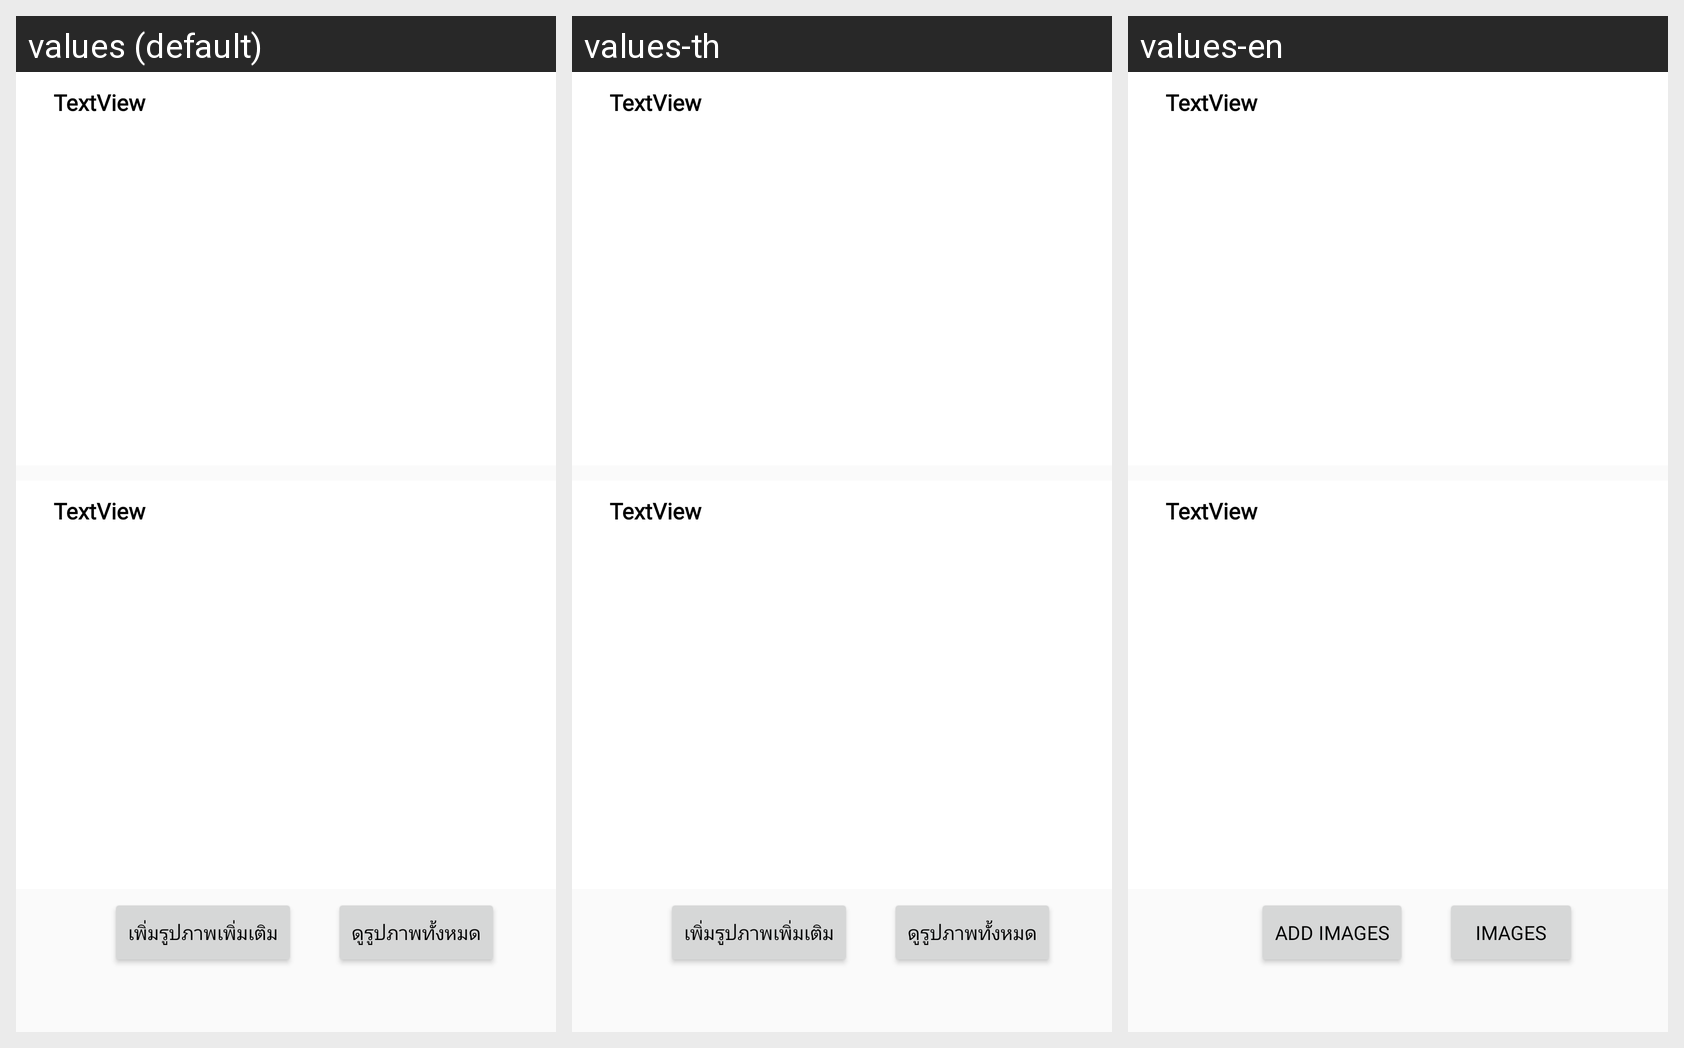

Strings drawn on this Android screen and how each of the app's shown locales translates them:
Android screen res/layout/activity_upload_image.xml rendered under 3 locales, left to right: values (default), values-th, values-en. Device: Nexus 5 (rendered at 1080×1920; each locale shown at half size, 540×960, under a caption strip naming it); theme AppTheme.
Strings drawn on this screen, with the default value and each locale's value (text and hints the layout hard-codes, and strings that could not be matched under every locale, appear in the picture but are not listed):

addimage
  values: เพิ่มรูปภาพเพิ่มเติม
  values-th: เพิ่มรูปภาพเพิ่มเติม
  values-en: Add images

showimagetotal
  values: ดูรูปภาพทั้งหมด
  values-th: ดูรูปภาพทั้งหมด
  values-en: Images
